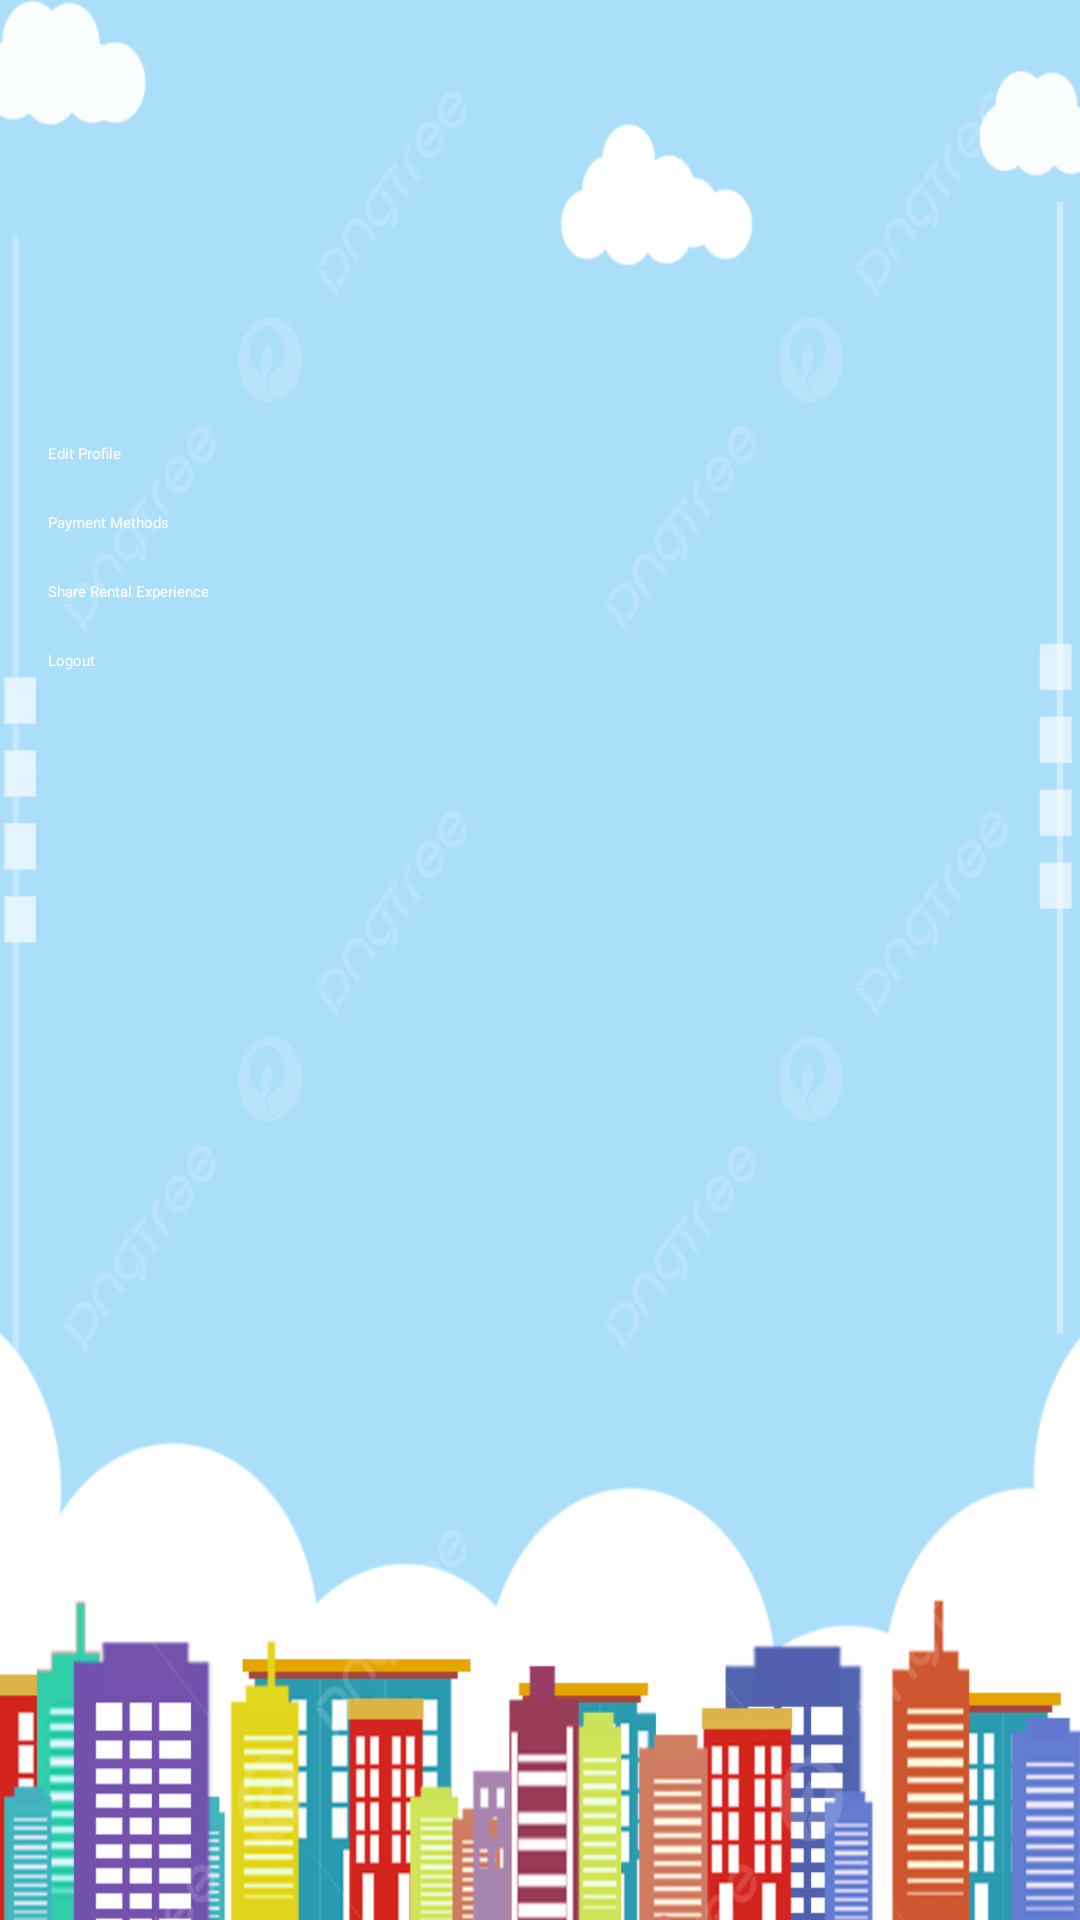

Produce the Android XML layout that renders to this screen, including the resource entries it uses.
<!-- AndroidManifest.xml: application theme Theme.CityCycleRentals -->
<!-- res/layout/fragment_profile.xml -->
<?xml version="1.0" encoding="utf-8"?>
<LinearLayout xmlns:android="http://schemas.android.com/apk/res/android"
    xmlns:tools="http://schemas.android.com/tools"
    android:layout_width="match_parent"
    android:layout_height="match_parent"
    android:orientation="vertical"
    android:padding="16dp"
    android:background="@drawable/app_background"
    tools:context=".ProfileFragment">

    
    <TextView
        android:id="@+id/nameTextView"
        android:layout_width="match_parent"
        android:layout_height="wrap_content"
        android:textSize="24sp"
        android:textStyle="bold"
        android:layout_marginBottom="16dp"/>

    <TextView
        android:id="@+id/emailTextView"
        android:layout_width="match_parent"
        android:layout_height="wrap_content"
        android:layout_marginBottom="8dp"
        android:textSize="16sp"/>

    <TextView
        android:id="@+id/phoneTextView"
        android:layout_width="match_parent"
        android:layout_height="wrap_content"
        android:layout_marginBottom="32dp"
        android:textSize="16sp"/>

    
    <Button
        android:id="@+id/editProfileButton"
        android:layout_width="match_parent"
        android:layout_height="wrap_content"
        android:text="Edit Profile"
        android:layout_marginBottom="16dp"
        android:backgroundTint="@color/colorPrimary"
        android:textColor="@color/white"/>

    <Button
        android:id="@+id/paymentMethodsButton"
        android:layout_width="match_parent"
        android:layout_height="wrap_content"
        android:text="Payment Methods"
        android:layout_marginBottom="16dp"
        android:backgroundTint="@color/colorPrimary"
        android:textColor="@color/white"/>

    <Button
        android:id="@+id/shareExperienceButton"
        android:layout_width="match_parent"
        android:layout_height="wrap_content"
        android:text="Share Rental Experience"
        android:layout_marginBottom="16dp"
        android:backgroundTint="@color/colorPrimaryDark"
        android:textColor="@color/white"
        android:drawablePadding="8dp"
        android:drawableTint="@color/white"/>

    <Button
        android:id="@+id/logoutButton"
        android:layout_width="match_parent"
        android:layout_height="wrap_content"
        android:text="Logout"
        android:backgroundTint="@color/colorAccent"
        android:textColor="@color/white"/>
</LinearLayout>
<!-- resources referenced by this layout -->
<resources>
  <color name="colorAccent">#FF4081</color>
  <color name="colorPrimary">#3F51B5</color>
  <color name="colorPrimaryDark">#303F9F</color>
  <color name="white">#FFFFFFFF</color>
  <!-- drawable app_background: png bitmap (drawable, 188598 bytes) -->
  <style name="Theme.CityCycleRentals" parent="Base.Theme.CityCycleRentals">
          
          <item name="android:navigationBarColor">@android:color/transparent</item>
          <item name="android:statusBarColor">@android:color/transparent</item>
          <item name="android:windowLightStatusBar">?attr/isLightTheme</item>
      </style>
</resources>
